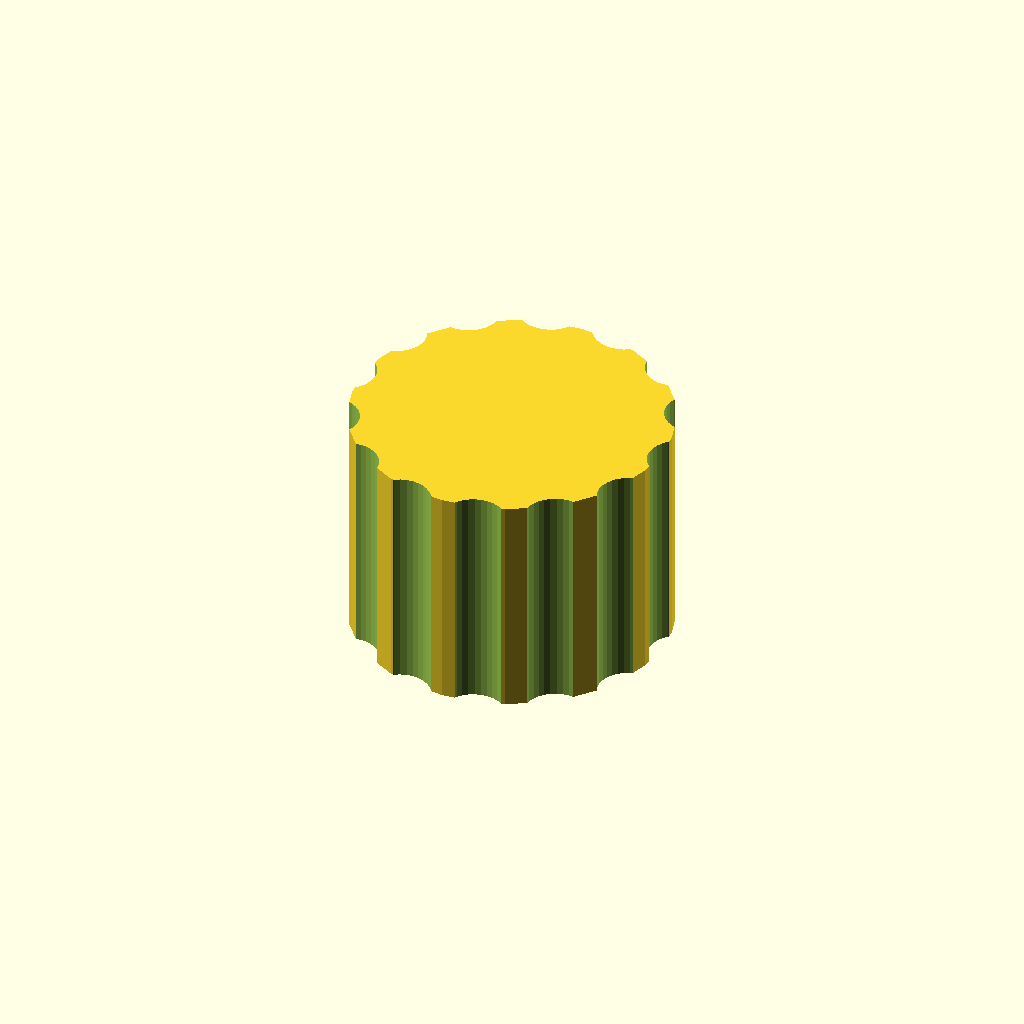
Cell 1: rendered with the file's own defaults.
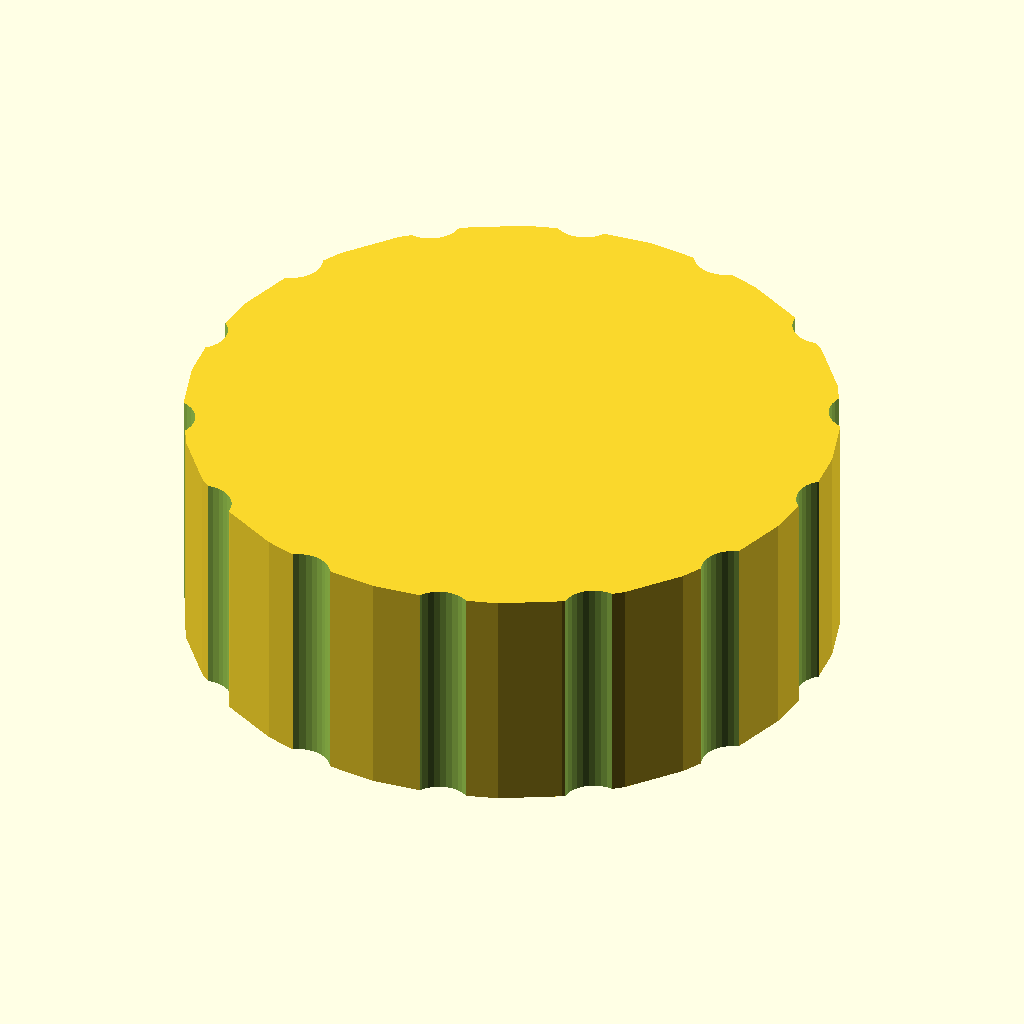
Cell 2: the same model with outer_d = 72.
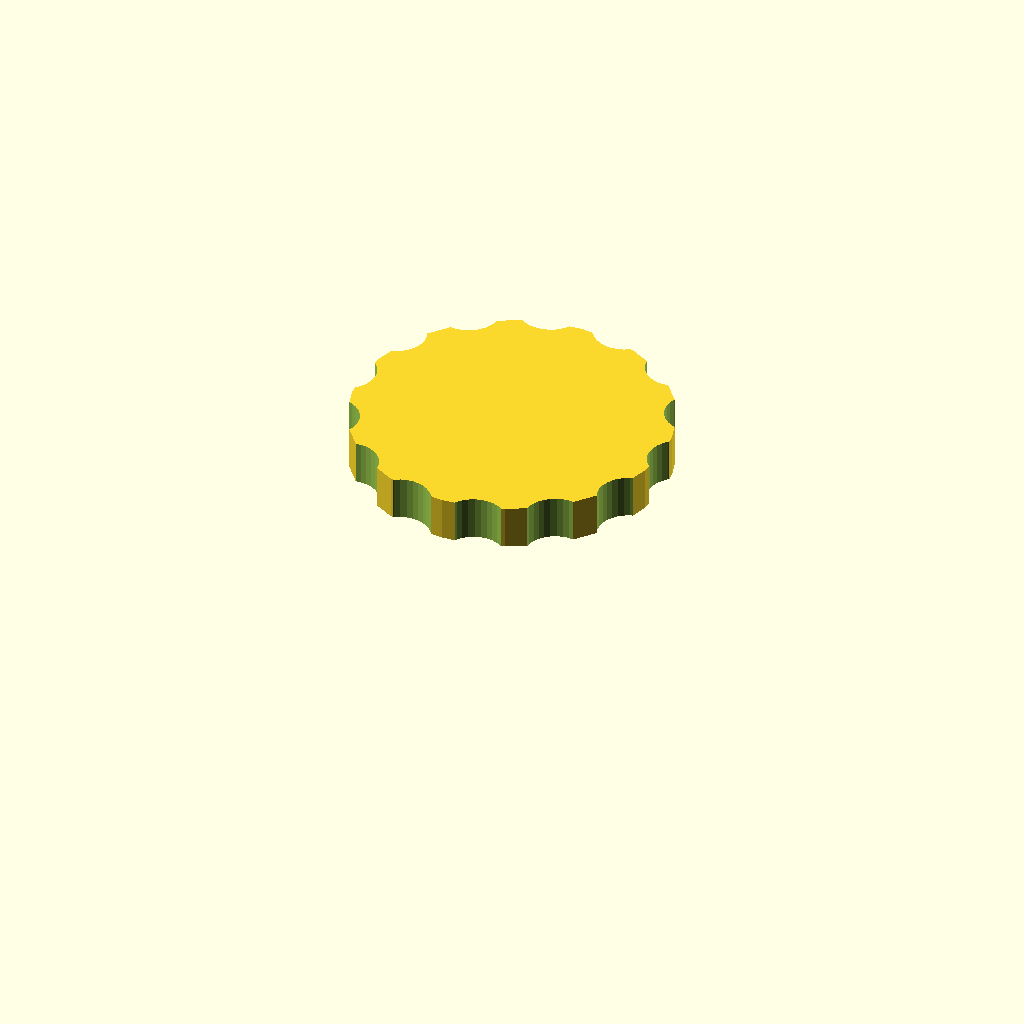
Cell 3: bore_d = 56 (everything else at default).
One fixed orthographic camera (rotation 55°, 0°, 25°; colour scheme Cornfield) for every cell.
Source of the model, optional_data/data/gen3/threadcaps/part_0037.scad:
$fn = 32;

// ----------------------------------------------------------------------
// Threaded cap: 36 mm body, 26 mm tall, 28 mm threaded bore
// ----------------------------------------------------------------------

// --- parameters (mm) ---
outer_d = 36;             // cap outside diameter
body_h = 26;              // cap height
top_t = 5;                // closed top thickness
bore_d = 28;              // bore core diameter
pitch = 2.5;              // thread pitch
thread_d = 1.5;           // thread depth
thread_z = 3;             // thread start above the rim
thread_h = 15;            // threaded height
flutes = 14;              // number of knurl flutes
flute_d = 7;              // flute cutter diameter
flute_depth = 1.4;        // flute depth into the rim

difference() {
  union() {
    cylinder(h = 26, d = outer_d);
  }
  /* threaded bore, closed at the top */
  translate([0, 0, -2.5]) cylinder(h = 23.5, d = bore_d);
  translate([0, 0, 3]) rotate_extrude() polygon([[13, 0], [13, 15], [13.5, 15], [15.5, 13.75], [13.5, 12.5], [15.5, 11.25], [13.5, 10], [15.5, 8.75], [13.5, 7.5], [15.5, 6.25], [13.5, 5], [15.5, 3.75], [13.5, 0], [13, 0]]);
  /* knurl flutes around the rim */
  for (i = [0 : flutes - 1]) {
    a = i * 360 / flutes;
    translate([(outer_d / 2 + flute_d / 2 - flute_depth) * cos(a), (outer_d / 2 + flute_d / 2 - flute_depth) * sin(a), -2.5]) cylinder(h = body_h + 5, d = flute_d);
  }
}
Customizer parameters (derived from the source; name, type, default, range or options):
outer_d: number, default 36
body_h: number, default 26
top_t: number, default 5
bore_d: number, default 28
pitch: number, default 2.5
thread_d: number, default 1.5
thread_z: number, default 3
thread_h: number, default 15
flutes: number, default 14
flute_d: number, default 7
flute_depth: number, default 1.4
